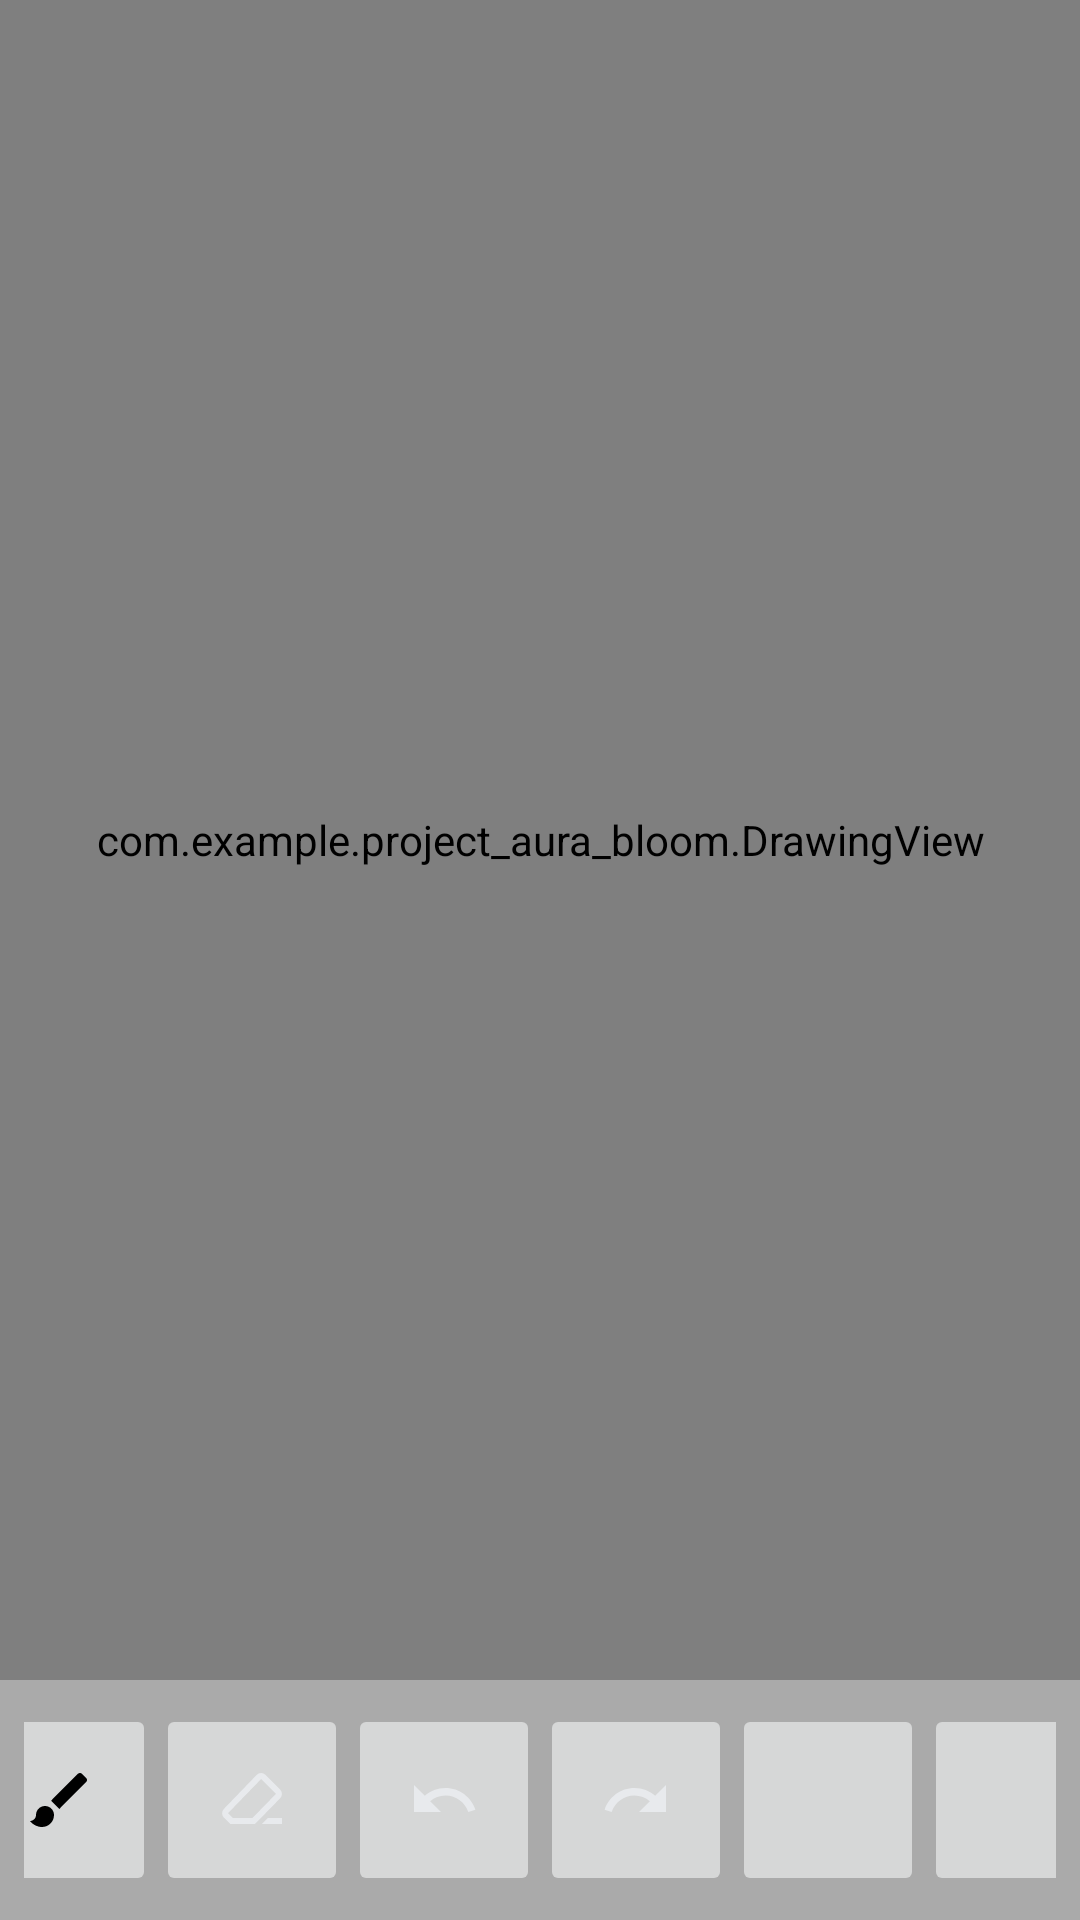

Here is an Android app screen rendered from its layout file. Give the layout XML and the strings, colors and styles it references.
<!-- AndroidManifest.xml: application theme Theme.Project_Aura_Bloom -->
<!-- res/layout/mindful_art.xml -->
<?xml version="1.0" encoding="utf-8"?>
<androidx.constraintlayout.widget.ConstraintLayout
        xmlns:android="http://schemas.android.com/apk/res/android"
        xmlns:app="http://schemas.android.com/apk/res-auto"
        xmlns:tools="http://schemas.android.com/tools"
        android:id="@+id/mindful_art_fragment"
        android:layout_width="match_parent"
        android:layout_height="match_parent"
        tools:context=".DrawingFragment">

    <FrameLayout
            android:id="@+id/drawing_canvas"
            android:layout_width="0dp"
            android:layout_height="0dp"
            app:layout_constraintBottom_toTopOf="@+id/drawing_menubar"
            app:layout_constraintEnd_toEndOf="parent"
            app:layout_constraintStart_toStartOf="parent"
            app:layout_constraintTop_toTopOf="parent">

            <com.example.project_aura_bloom.DrawingView
                    android:id="@+id/mindful_art"
                    android:layout_width="match_parent"
                    android:layout_height="match_parent"
                    android:background="@color/white" />
    </FrameLayout>

    <LinearLayout
            android:id="@+id/drawing_menubar"
            android:layout_width="0dp"
            android:layout_height="wrap_content"
            android:background="@android:color/darker_gray"
            android:gravity="center"
            android:orientation="horizontal"
            android:padding="8dp"
            app:layout_constraintBottom_toBottomOf="parent"
            app:layout_constraintEnd_toEndOf="parent"
            app:layout_constraintHorizontal_bias="0.0"
            app:layout_constraintStart_toStartOf="parent">

        <ImageButton
                android:id="@+id/brush_size_button"
                android:layout_width="64dp"
                android:layout_height="64dp"
                android:contentDescription="@string/brush_icon"
                android:src="@drawable/brush_24dp"/>

        <ImageButton
                android:id="@+id/erase_size_button"
                android:layout_width="64dp"
                android:layout_height="64dp"
                android:contentDescription="@string/erase_size_button"
                android:src="@drawable/eraser_24dp"/>

        <ImageButton
                android:id="@+id/undo_button"
                android:layout_width="64dp"
                android:layout_height="64dp"
                android:contentDescription="@string/undo_button"
                android:src="@drawable/undo_24dp"/>

        <ImageButton
                android:id="@+id/redo_button"
                android:layout_width="64dp"
                android:layout_height="64dp"
                android:contentDescription="@string/redo_button"
                android:src="@drawable/redo_24dp"/>

        <ImageButton
                android:id="@+id/color_picker_button"
                android:layout_width="64dp"
                android:layout_height="64dp"
                android:contentDescription="@string/color_picker_button"
                android:src="@drawable/palette_24dp"/>

        <ImageButton
                android:id="@+id/arrow_menu_button"
                android:layout_width="64dp"
                android:layout_height="64dp"
                android:contentDescription="@string/arrow_up_menu"
                android:src="@drawable/arrow_up_24dp"/>
    </LinearLayout>


</androidx.constraintlayout.widget.ConstraintLayout>
<!-- resources referenced by this layout -->
<resources>
  <color name="white">#FFFFFFFF</color>
  <!-- drawable brush_24dp (drawable) -->
  <vector xmlns:android="http://schemas.android.com/apk/res/android"
      android:width="24dp"
      android:height="24dp"
      android:viewportWidth="24"
      android:viewportHeight="24">
    <path
        android:pathData="M7,14c-1.66,0 -3,1.34 -3,3 0,1.31 -1.16,2 -2,2 0.92,1.22 2.49,2 4,2 2.21,0 4,-1.79 4,-4 0,-1.66 -1.34,-3 -3,-3zM20.71,4.63l-1.34,-1.34c-0.39,-0.39 -1.02,-0.39 -1.41,0L9,12.25 11.75,15l8.96,-8.96c0.39,-0.39 0.39,-1.02 0,-1.41z"
        android:fillColor="#000000"/>
  </vector>
  <!-- drawable eraser_24dp (drawable) -->
  <vector xmlns:android="http://schemas.android.com/apk/res/android"
      android:width="24dp"
      android:height="24dp"
      android:viewportWidth="960"
      android:viewportHeight="960">
    <path
        android:pathData="M690,720h190v80L610,800l80,-80ZM190,800 L105,715q-23,-23 -23.5,-57t22.5,-58l440,-456q23,-24 56.5,-24t56.5,23l199,199q23,23 23,57t-23,57L520,800L190,800ZM486,720 L800,398 602,200 160,656 224,720h262ZM480,480Z"
        android:fillColor="#e8eaed"/>
  </vector>
  <!-- drawable redo_24dp (drawable) -->
  <vector xmlns:android="http://schemas.android.com/apk/res/android"
      android:width="24dp"
      android:height="24dp"
      android:viewportWidth="24"
      android:viewportHeight="24">
    <path
        android:pathData="M18.4,10.6C16.55,8.99 14.15,8 11.5,8c-4.65,0 -8.58,3.03 -9.96,7.22L3.9,16c1.05,-3.19 4.05,-5.5 7.6,-5.5 1.95,0 3.73,0.72 5.12,1.88L13,16h9V7l-3.6,3.6z"
        android:fillColor="#e8eaed"/>
  </vector>
  <!-- drawable undo_24dp (drawable) -->
  <vector xmlns:android="http://schemas.android.com/apk/res/android"
      android:width="24dp"
      android:height="24dp"
      android:viewportWidth="24"
      android:viewportHeight="24">
    <path
        android:pathData="M12.5,8c-2.65,0 -5.05,0.99 -6.9,2.6L2,7v9h9l-3.62,-3.62c1.39,-1.16 3.16,-1.88 5.12,-1.88 3.54,0 6.55,2.31 7.6,5.5l2.37,-0.78C21.08,11.03 17.15,8 12.5,8z"
        android:fillColor="#e8eaed"/>
  </vector>
  <string name="arrow_up_menu">Arrow Up Menu</string>
  <string name="brush_icon">Brush Icon</string>
  <string name="color_picker_button">Color Picker Button</string>
  <string name="erase_size_button">Erase Size Button</string>
  <string name="redo_button">Redo Button</string>
  <string name="undo_button">Undo Button</string>
  <style name="Theme.Project_Aura_Bloom" parent="Base.Theme.Project_Aura_Bloom" />
  <style name="Base.Theme.Project_Aura_Bloom" parent="Theme.Material3.DayNight.NoActionBar">
          
          
      </style>
</resources>
